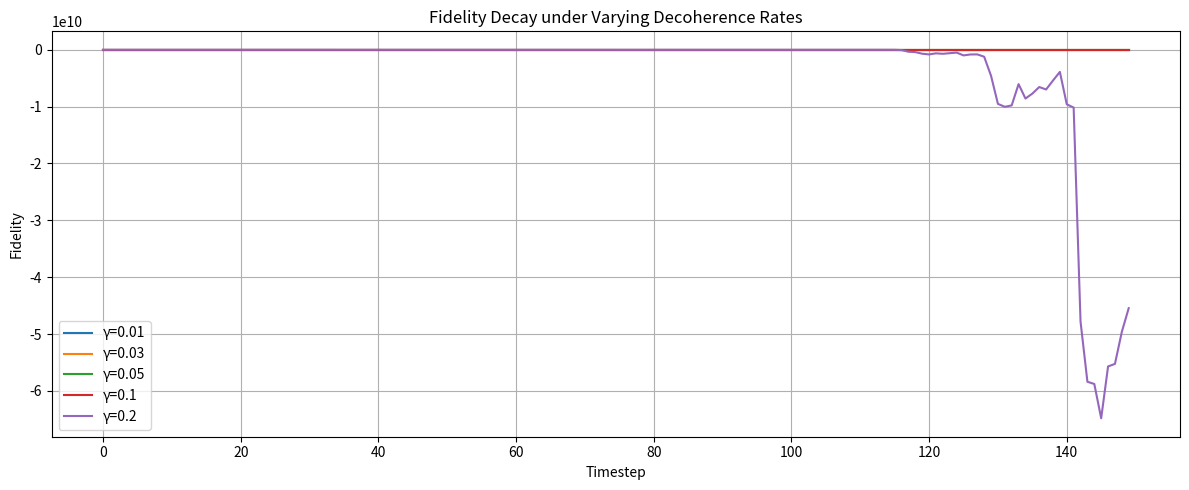

Generate this figure with matplotlib: (Note: this script raises an exception after producing the figure.)
import numpy as np
import matplotlib.pyplot as plt

timesteps = 150
noise_levels = [0.01, 0.03, 0.05, 0.1, 0.2]
dim = 4

def entropy(rho):
    vals = np.linalg.eigvalsh(rho)
    vals = vals[vals > 0]
    return -np.sum(vals * np.log(vals))

def fidelity_approx(rho1, rho2):
    return np.real(np.trace(rho1 @ rho2))

# Reference state: |00><00|
ref_state = np.zeros((dim, dim))
ref_state[0, 0] = 1.0

results = {}

for gamma in noise_levels:
    rho = np.eye(dim) / dim
    fidelities = []
    entropies = []

    for t in range(timesteps):
        noise = gamma * np.random.randn(dim, dim)
        noise = (noise + noise.T) / 2
        rho += noise
        rho = (rho + rho.T) / 2
        rho /= np.trace(rho)

        fidelities.append(fidelity_approx(ref_state, rho))
        entropies.append(entropy(rho))

    results[gamma] = {'fidelity': fidelities, 'entropy': entropies}

# Plot
plt.figure(figsize=(12, 5))

for gamma in noise_levels:
    plt.plot(results[gamma]['fidelity'], label=f'γ={gamma}')

plt.title("Fidelity Decay under Varying Decoherence Rates")
plt.xlabel("Timestep")
plt.ylabel("Fidelity")
plt.legend()
plt.grid(True)
plt.tight_layout()
plt.savefig("/mnt/data/calibration_fidelity_plot.png")

plt.figure(figsize=(12, 5))

for gamma in noise_levels:
    plt.plot(results[gamma]['entropy'], label=f'γ={gamma}')

plt.title("Entropy Growth under Varying Decoherence Rates")
plt.xlabel("Timestep")
plt.ylabel("Entropy")
plt.legend()
plt.grid(True)
plt.tight_layout()
plt.savefig("/mnt/data/calibration_entropy_plot.png")